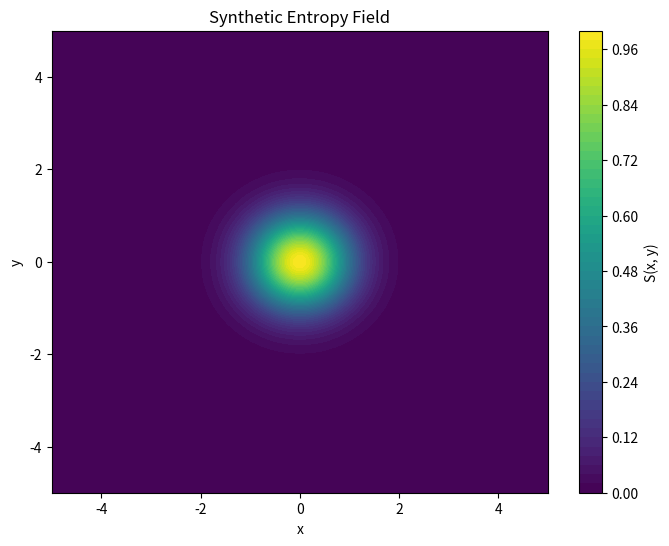
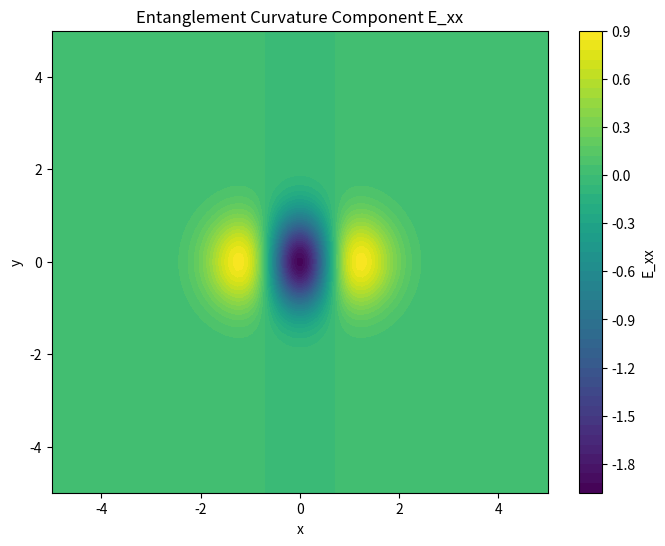
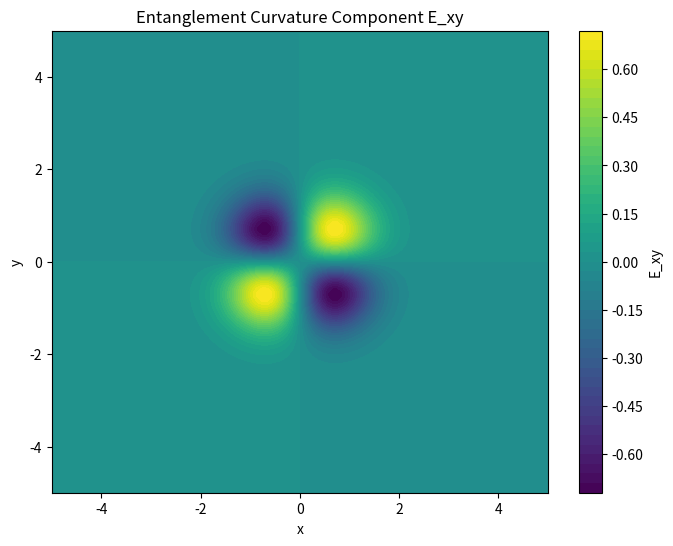
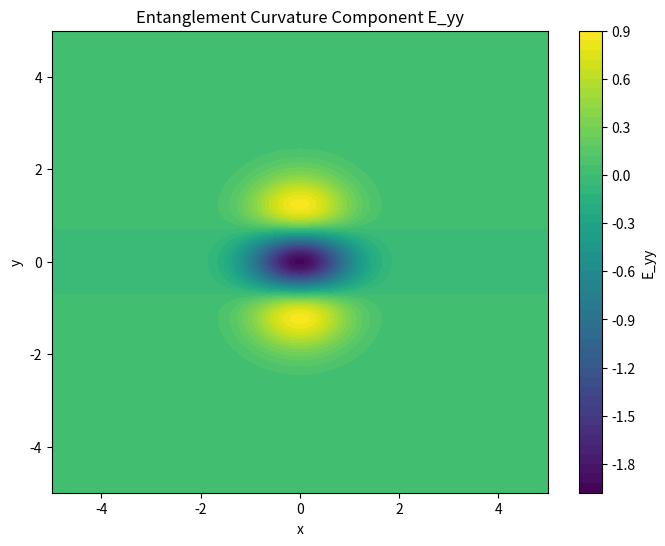
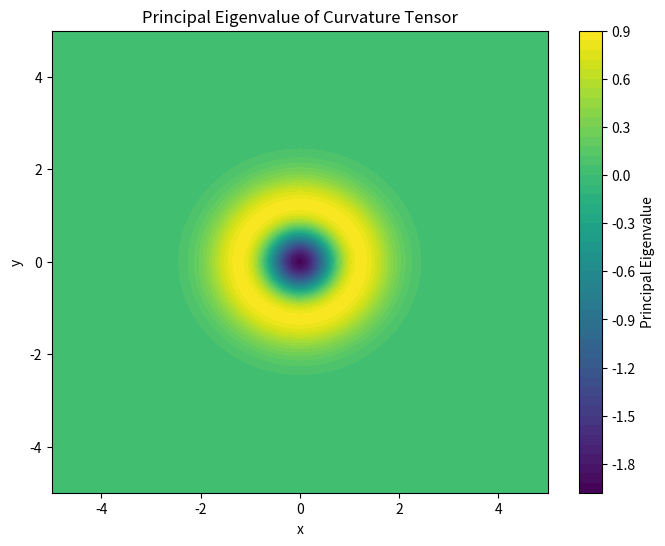
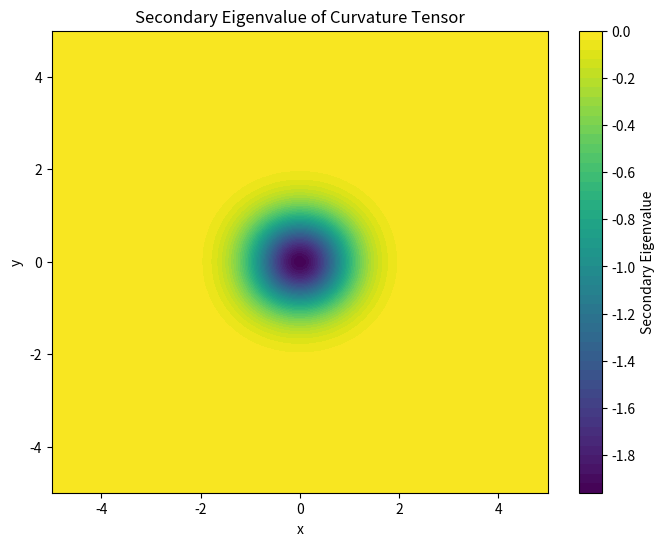

Here is the Python script that generated these plots, in order:
# HC-002-MOD: Entanglement curvature 1D
# Created on 2025-04-14T19:35:45.004753
"""
Author: The HoloCosmo Project
Date: April 2025

Description:
-------------
This toy model visualizes how curvature and directional "forces" may arise from
entanglement structure. Hessian eigenvalues reflect local curvature and serve as
a proxy for emergent geometric responses.

The scipt demonstrates curvature extraction from a synthetic entropy field S(x, y)
by constructing the Hessian matrix at each point and analyzing its eigenvalues.
This provides directional information about curvature structure.

Inputs:
--------
No input files — the entropy field is defined analytically.

Outputs:
--------
- Contour plots of:
  • Entropy field S(x, y)
  • Entanglement curvature tensor components (E_xx, E_xy, E_yy)
  • Principal and secondary curvature eigenvalue fields

Paper Reference:
-----------------
- HC-002-DOC: A Toy Model Indicating Inverse-Square-Law Emergence from Quantum Entanglement
"""

import numpy as np
import matplotlib.pyplot as plt

# --- Grid Setup ---
N = 100
x = np.linspace(-5, 5, N)
y = np.linspace(-5, 5, N)
dx = x[1] - x[0]
dy = y[1] - y[0]
X, Y = np.meshgrid(x, y)

# --- Define Synthetic Entropy Field ---
S = np.exp(- (X**2 + Y**2))  # centered Gaussian bump

# --- Compute Gradients & Hessian ---
S_x = np.gradient(S, dx, axis=1)
S_y = np.gradient(S, dy, axis=0)
S_xx = np.gradient(S_x, dx, axis=1)
S_yy = np.gradient(S_y, dy, axis=0)
S_xy = np.gradient(S_x, dy, axis=0)
S_yx = np.gradient(S_y, dx, axis=1)

# --- Curvature Tensor Components ---
E_xx = S_xx
E_yy = S_yy
E_xy = 0.5 * (S_xy + S_yx)  # symmetrized off-diagonal

# --- Compute Eigenvalues of Hessian (Curvature Tensor) ---
eig1 = np.zeros_like(S)
eig2 = np.zeros_like(S)

for i in range(N):
    for j in range(N):
        H = np.array([[E_xx[i, j], E_xy[i, j]],
                      [E_xy[i, j], E_yy[i, j]]])
        vals, _ = np.linalg.eig(H)
        eig1[i, j] = np.max(vals)
        eig2[i, j] = np.min(vals)

# --- Plot: Entropy Field ---
plt.figure(figsize=(8, 6))
plt.contourf(X, Y, S, levels=50, cmap='viridis')
plt.colorbar(label='S(x, y)')
plt.title('Synthetic Entropy Field')
plt.xlabel('x'); plt.ylabel('y')
plt.show()

# --- Plot: Curvature Components ---
for label, field in zip(["E_xx", "E_xy", "E_yy"], [E_xx, E_xy, E_yy]):
    plt.figure(figsize=(8, 6))
    plt.contourf(X, Y, field, levels=50, cmap='viridis')
    plt.colorbar(label=label)
    plt.title(f'Entanglement Curvature Component {label}')
    plt.xlabel('x'); plt.ylabel('y')
    plt.show()

# --- Plot: Principal Curvatures ---
for label, field in zip(["Principal", "Secondary"], [eig1, eig2]):
    plt.figure(figsize=(8, 6))
    plt.contourf(X, Y, field, levels=50, cmap='viridis')
    plt.colorbar(label=f'{label} Eigenvalue')
    plt.title(f'{label} Eigenvalue of Curvature Tensor')
    plt.xlabel('x'); plt.ylabel('y')
    plt.show()

